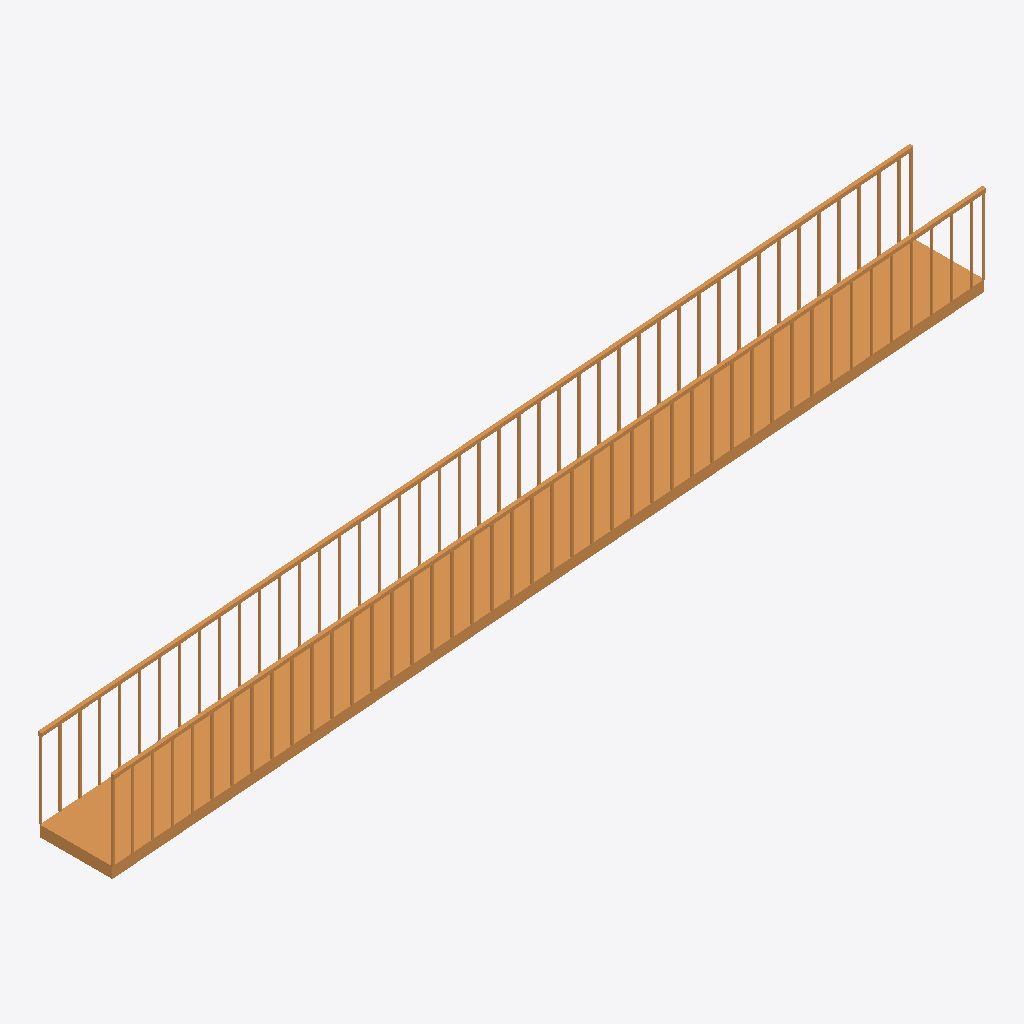
Isometric view of an IFC building model (IFC-SPF (STEP), schema IFC2X3, length unit millimetre), seen from the south-west, elements coloured by IFC class: 1 ramp (orange).
Extent 12.0 m × 1.1 m × 2.3 m (x, y, z). Storeys (1): Level 1 at 0.00 m. Elements (1): 1 IfcRamp.

HEADER;
FILE_DESCRIPTION(('ViewDefinition [CoordinationView_V2.0]'),'2;1');
FILE_NAME('0001','2023-05-08T18:24:51+01:00',(''),(''),'ODA SDAI 22.12','23.0.11.19 - Exporter 23.0.11.19 - Alternate UI ','');
FILE_SCHEMA(('IFC2X3'));
ENDSEC;
DATA;
#98=IFCPROJECT('1C2tL6rzLFJvymU8kVkK9P',#20,'0001',$,$,'Project Name','Project Status',(#93),#90);
#110=IFCSITE('1C2tL6rzLFJvymU8kVkK9R',#20,'Default',$,$,#109,$,$,.ELEMENT.,(42,21,31,181945),(-71,-3,-24,-263305),0.0,$,$);
#100=IFCBUILDING('1C2tL6rzLFJvymU8kVkK9O',#20,'',$,$,#16,$,'',.ELEMENT.,$,$,#99);
#103=IFCBUILDINGSTOREY('3Zu5Bv0LOHrPC10026FoQQ',#20,'Level 1',$,'Level:8mm Head',#102,$,'Level 1',.ELEMENT.,0.0);
#149=IFCRAMP('1hcqM0kmTAoRKdQbGf3I0x',#20,'Ramp:Ramp 1:350611',$,'Ramp:Ramp 1',#115,$,'350611',.NOTDEFINED.);
ENDSEC;
